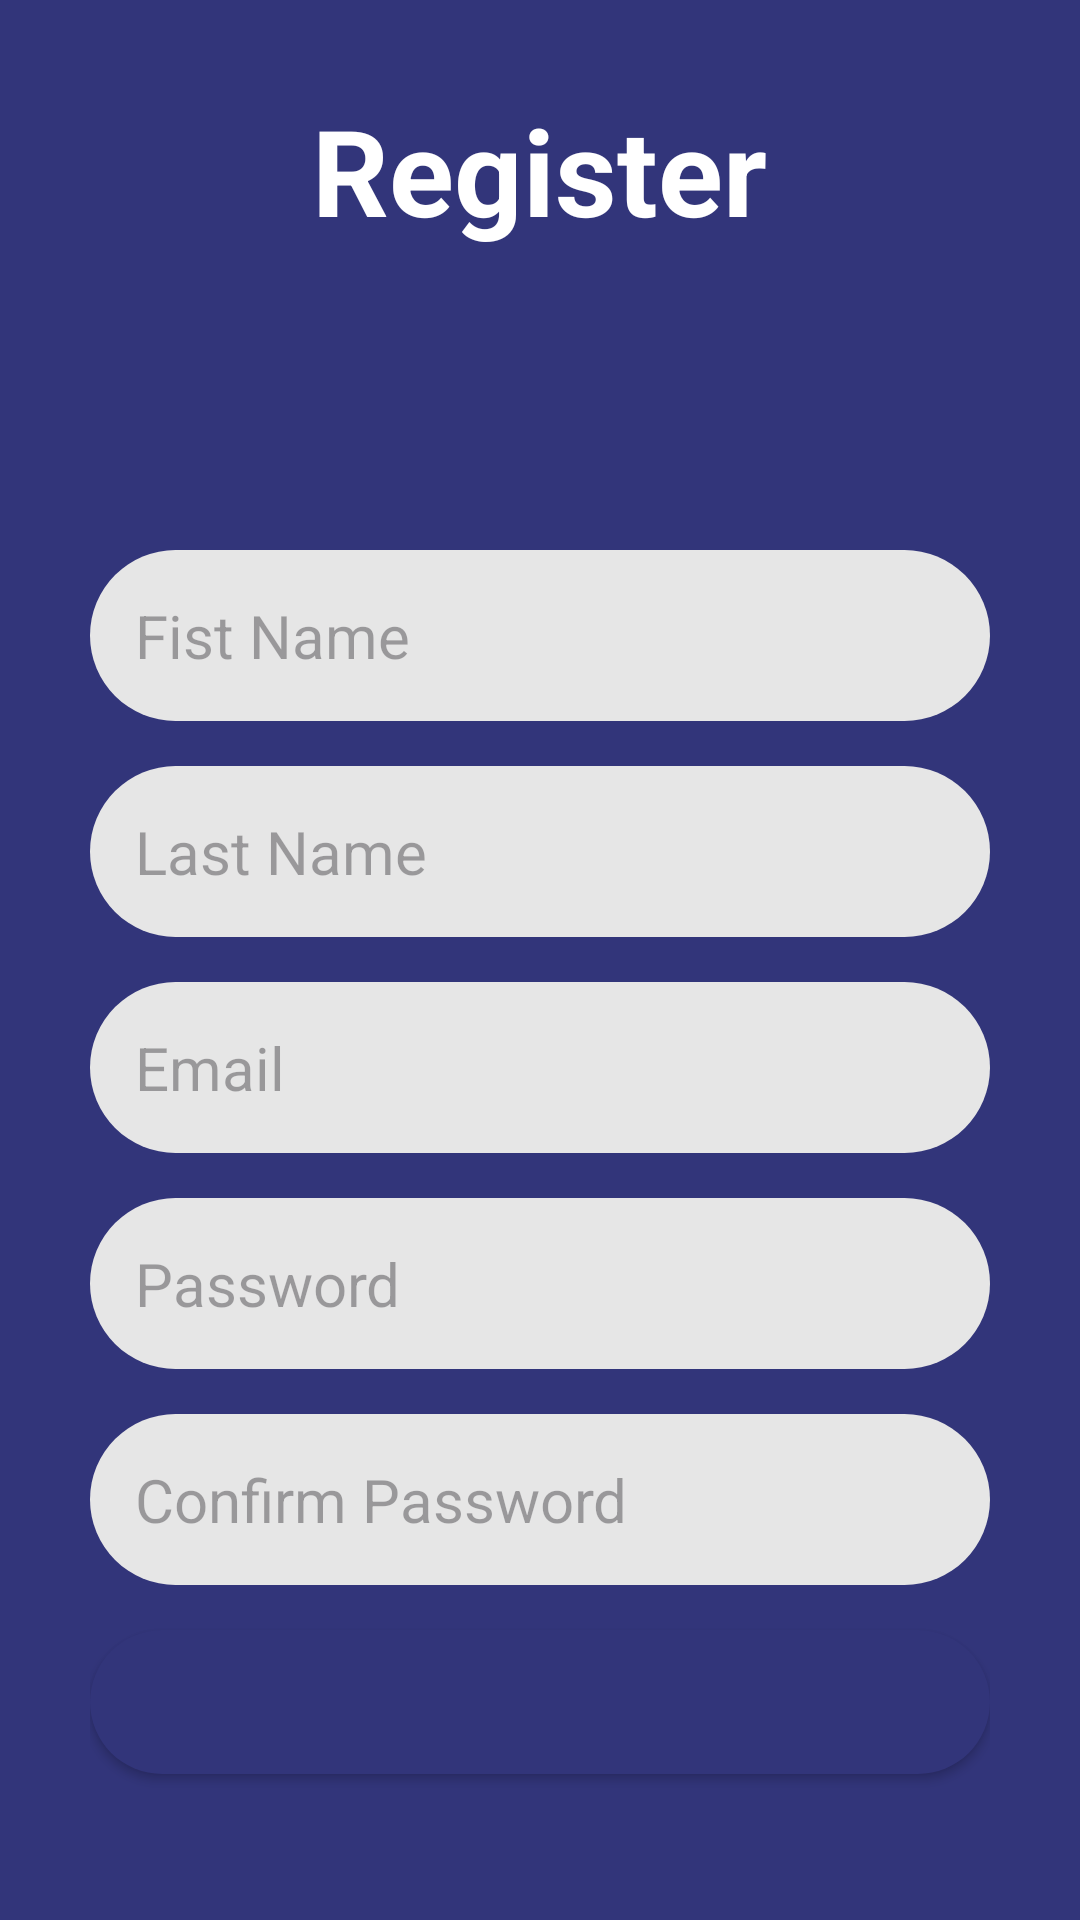

Layout XML and referenced resources for this Android screen:
<!-- AndroidManifest.xml: application theme Theme.MyApplicationUQ -->
<!-- res/layout/activity_register.xml -->
<?xml version="1.0" encoding="utf-8"?>
<LinearLayout xmlns:android="http://schemas.android.com/apk/res/android"
    xmlns:app="http://schemas.android.com/apk/res-auto"
    xmlns:tools="http://schemas.android.com/tools"
    android:id="@+id/main"
    android:layout_width="match_parent"
    android:layout_height="match_parent"
    android:gravity="top|center_horizontal"
    android:orientation="vertical"
    tools:context=".MainActivity"
    android:background="@color/dark_blue">

    <TextView
        android:layout_gravity="top|center_horizontal"
        android:layout_width="wrap_content"
        android:layout_height="wrap_content"
        android:textSize="40sp"
        android:textStyle="bold"
        android:textColor="@color/white"
        android:layout_margin="30dp"
        android:text="Register"
        app:layout_constraintBottom_toBottomOf="parent"
        app:layout_constraintEnd_toEndOf="parent"
        app:layout_constraintStart_toStartOf="parent"
        app:layout_constraintTop_toTopOf="parent" />

    <LinearLayout
        android:layout_width="match_parent"
        android:layout_height="match_parent"
        android:background="@drawable/background"
        android:padding="30dp"
        android:gravity="top|center_horizontal"
        android:layout_gravity="top|center_horizontal"
        android:orientation="vertical">

        <EditText
            android:id="@+id/registerFirstNameField"
            android:layout_width="match_parent"
            android:layout_height="wrap_content"
            android:hint="Fist Name"
            android:textSize="20sp"
            android:padding="15dp"
            android:background="@drawable/gray_edittext"
            android:textColor="@color/black"
            android:inputType="textPersonName"
            android:imeOptions="actionNext"
            android:layout_marginTop="40dp"
            android:layout_marginBottom="15dp"
            />

        <EditText
            android:id="@+id/registerLastNameField"
            android:layout_width="match_parent"
            android:layout_height="wrap_content"
            android:hint="Last Name"
            android:textSize="20sp"
            android:padding="15dp"
            android:background="@drawable/gray_edittext"
            android:textColor="@color/black"
            android:inputType="textPersonName"
            android:imeOptions="actionNext"
            android:layout_marginBottom="15dp"
            />

        <EditText
            android:id="@+id/registerEmailField"
            android:layout_width="match_parent"
            android:layout_height="wrap_content"
            android:hint="Email"
            android:textSize="20sp"
            android:padding="15dp"
            android:background="@drawable/gray_edittext"
            android:textColor="@color/black"
            android:inputType="textEmailAddress"
            android:imeOptions="actionNext"
            android:layout_marginBottom="15dp"
            />

        <EditText
            android:id="@+id/registerPasswordField"
            android:layout_width="match_parent"
            android:layout_height="wrap_content"
            android:hint="Password"
            android:textSize="20sp"
            android:padding="15dp"
            android:background="@drawable/gray_edittext"
            android:textColor="@color/black"
            android:inputType="textPassword"
            android:imeOptions="actionNext"
            android:layout_marginBottom="15dp"
            />

        <EditText
            android:id="@+id/registerConfirmPasswordField"
            android:layout_width="match_parent"
            android:layout_height="wrap_content"
            android:hint="Confirm Password"
            android:textSize="20sp"
            android:padding="15dp"
            android:background="@drawable/gray_edittext"
            android:textColor="@color/black"
            android:inputType="textPassword"
            android:imeOptions="actionDone"
            android:layout_marginBottom="15dp"
            />

        <Button
            android:id="@+id/registerButton"
            android:layout_width="match_parent"
            android:layout_height="wrap_content"
            android:layout_marginBottom="15dp"
            android:backgroundTint="@color/dark_blue"
            android:padding="10dp"
            android:background="@drawable/background_button"
            android:textColor="@color/white"
            style="@style/buttonStyle"
            />

        <TextView
            android:id="@+id/haveAnAccountLabel"
            android:layout_width="match_parent"
            android:layout_height="wrap_content"
            android:text="Already have an account? Login"
            android:textColor="@color/dark_blue"
            android:gravity="center"
            android:textStyle="bold"
            android:padding="10dp"
            android:textSize="18sp"
            android:layout_marginBottom="15dp"
            />

        <ProgressBar
            android:id="@+id/registerProgressBar"
            style="?android:attr/progressBarStyle"
            android:layout_width="match_parent"
            android:layout_height="wrap_content" />


    </LinearLayout>

</LinearLayout>
<!-- resources referenced by this layout -->
<resources>
  <color name="black">#FF000000</color>
  <color name="dark_blue">#32357a</color>
  <color name="white">#FFFFFFFF</color>
  <!-- drawable background_button (drawable) -->
  <?xml version="1.0" encoding="utf-8"?>
  <shape xmlns:android="http://schemas.android.com/apk/res/android" android:shape="rectangle">
   <solid android:color="@color/dark_blue"/>
      <corners android:radius="999dp"/>
  </shape>
  <!-- drawable gray_edittext (drawable) -->
  <?xml version="1.0" encoding="utf-8"?>
  <shape xmlns:android="http://schemas.android.com/apk/res/android" android:shape="rectangle">
      <solid android:color="@color/hint"/>
      <corners android:radius="9999dp"/>
  </shape>
  <style name="Theme.MyApplicationUQ" parent="Base.Theme.MyApplicationUQ" />
  <color name="hint">#E6E6E6</color>
  <style name="Base.Theme.MyApplicationUQ" parent="Theme.Material3.DayNight.NoActionBar">
          
          
      </style>
</resources>
